Run: headless pygame with SDL's dummy video driver; simulated clock (each Clock.tick advances the game by its frame time, no real sleeping); random seed 0; keys injected as events and as key.get_pressed() state; no mouse input.
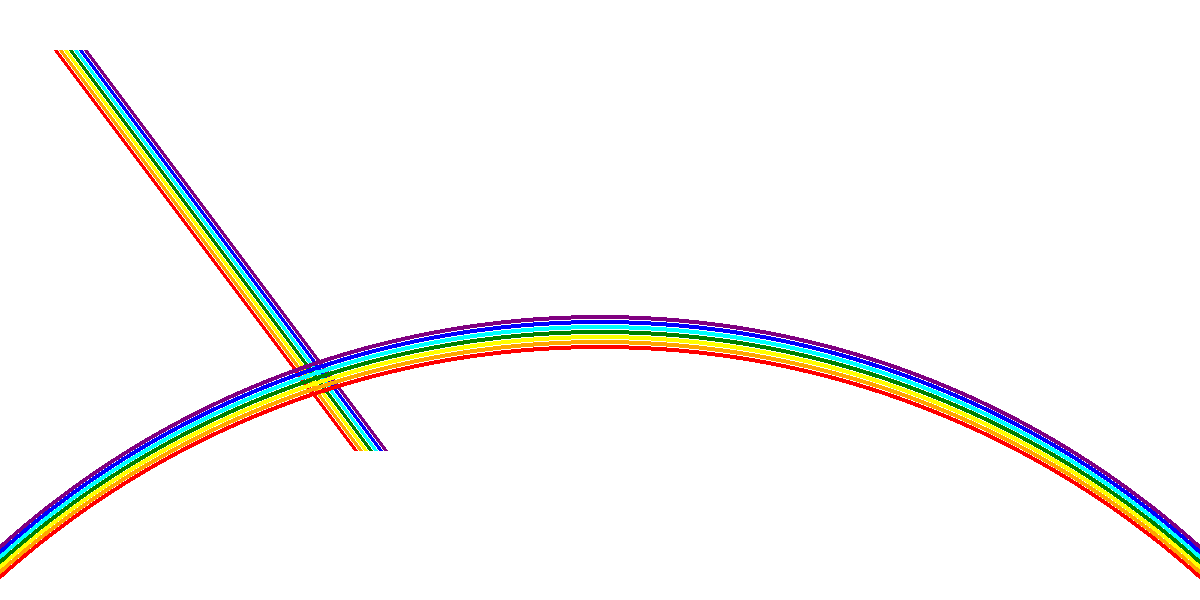
Frame 1 of 4 · flips 1–60 · no input
Frame 2 of 4 · flips 61–180 · tapped SPACE, RETURN · held RIGHT (→), D · screen unchanged from frame 1, image omitted
Frame 3 of 4 · flips 181–300 · held DOWN (↓), S · screen unchanged from frame 2, image omitted
Frame 4 of 4 · flips 301–420 · held LEFT (←), A, UP (↑), W · screen unchanged from frame 3, image omitted

The pygame program that drew these frames:

# -*- coding: utf-8 -*-

# (цикл for)

import pygame
import sys
from pygame.color import THECOLORS

pygame.init()
screen = pygame.display.set_mode((1200, 600))
clock = pygame.time.Clock()


red = (255, 0, 0)
orange = (255, 165, 0)
yellow = (255, 255, 0)
green = (0, 128, 0)
cyan = (0, 255, 255)
blue = (0, 0, 255)
purple = (128, 0, 128)

rainbow = (red, orange, yellow, green, cyan, blue, purple)

# Нарисовать радугу: 7 линий разного цвета толщиной 4 с шагом 5 из точки (50, 50) в точку (350, 450)


while True:
    for event in pygame.event.get():
        if event.type == pygame.QUIT:
            pygame.quit()
            sys.exit()
    x1 = 50
    y1 = 50
    x2 = 350
    y2 = 450
    screen.fill((255, 255, 255))

    for i in rainbow:
        x1 += 5
        x2 += 5
        pygame.draw.line(screen, i, [x1, y1], [x2, y2], 4)

# Усложненное задание, делать по желанию.
# Нарисовать радугу дугами от окружности (cсм sd.circle) за нижним краем экрана,
# поэкспериментировать с параметрами, что бы было красиво

    xr = 600
    yr = 1250

    for i in rainbow:
        yr -= 5
        pygame.draw.circle(screen, i, [xr, yr], 900, 4)


    pygame.display.update()
    clock.tick(60)
